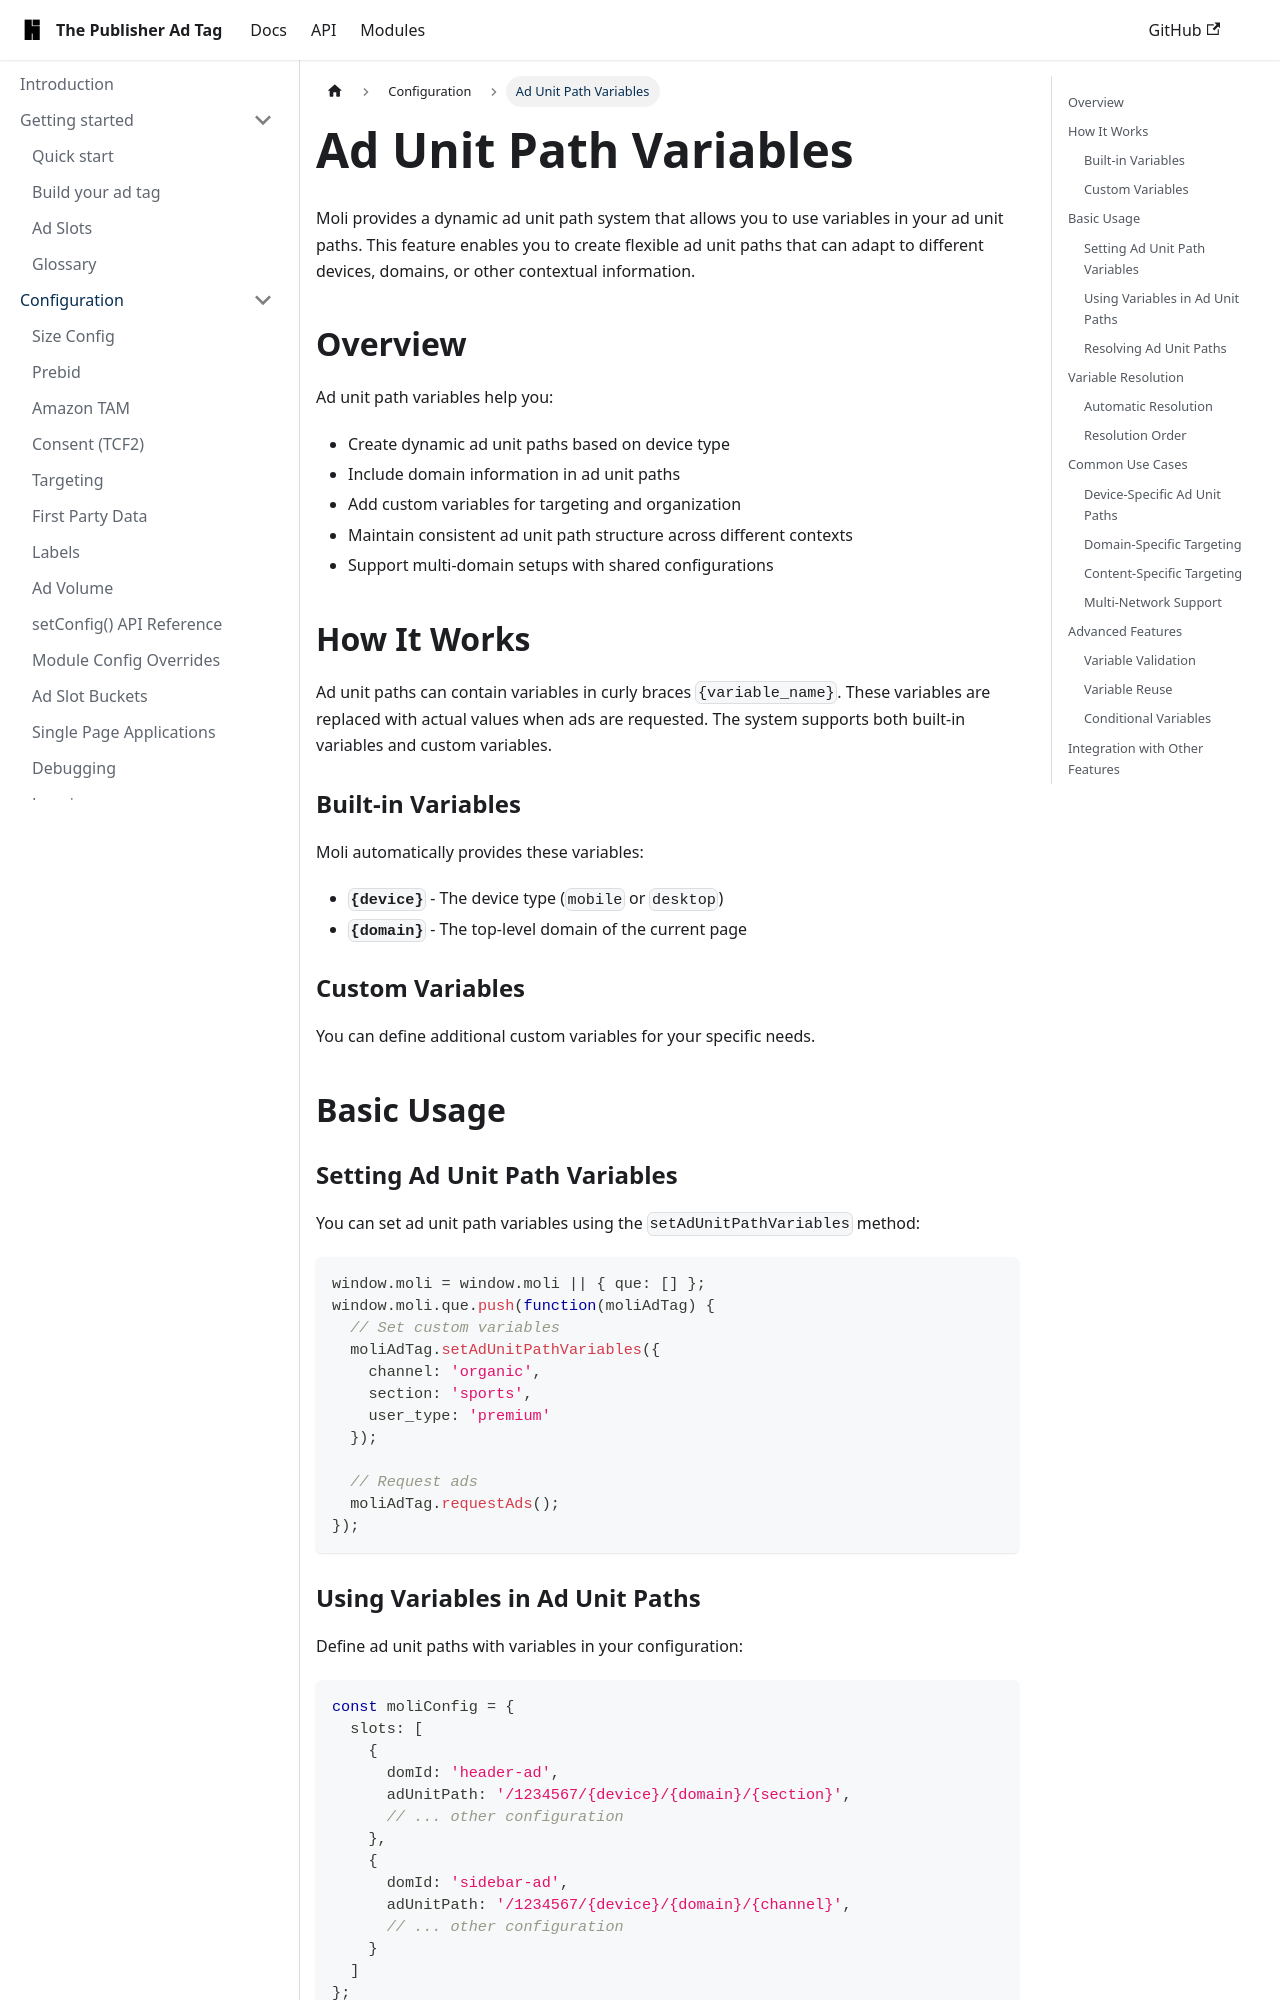

repository: highfivve/moli-ad-tag · page: docs/features/ad-unit-path-variables/index.html · generator: docusaurus

---
title: Ad Unit Path Variables
---

Moli provides a dynamic ad unit path system that allows you to use variables in your ad unit paths. This feature enables you to create flexible ad unit paths that can adapt to different devices, domains, or other contextual information.

## Overview

Ad unit path variables help you:

- Create dynamic ad unit paths based on device type
- Include domain information in ad unit paths
- Add custom variables for targeting and organization
- Maintain consistent ad unit path structure across different contexts
- Support multi-domain setups with shared configurations

## How It Works

Ad unit paths can contain variables in curly braces `{variable_name}`. These variables are replaced with actual values when ads are requested. The system supports both built-in variables and custom variables.

### Built-in Variables

Moli automatically provides these variables:

- **`{device}`** - The device type (`mobile` or `desktop`)
- **`{domain}`** - The top-level domain of the current page

### Custom Variables

You can define additional custom variables for your specific needs.

## Basic Usage

### Setting Ad Unit Path Variables

You can set ad unit path variables using the `setAdUnitPathVariables` method:

```ts
window.moli = window.moli || { que: [] };
window.moli.que.push(function(moliAdTag) {
  // Set custom variables
  moliAdTag.setAdUnitPathVariables({
    channel: 'organic',
    section: 'sports',
    user_type: 'premium'
  });

  // Request ads
  moliAdTag.requestAds();
});
```
